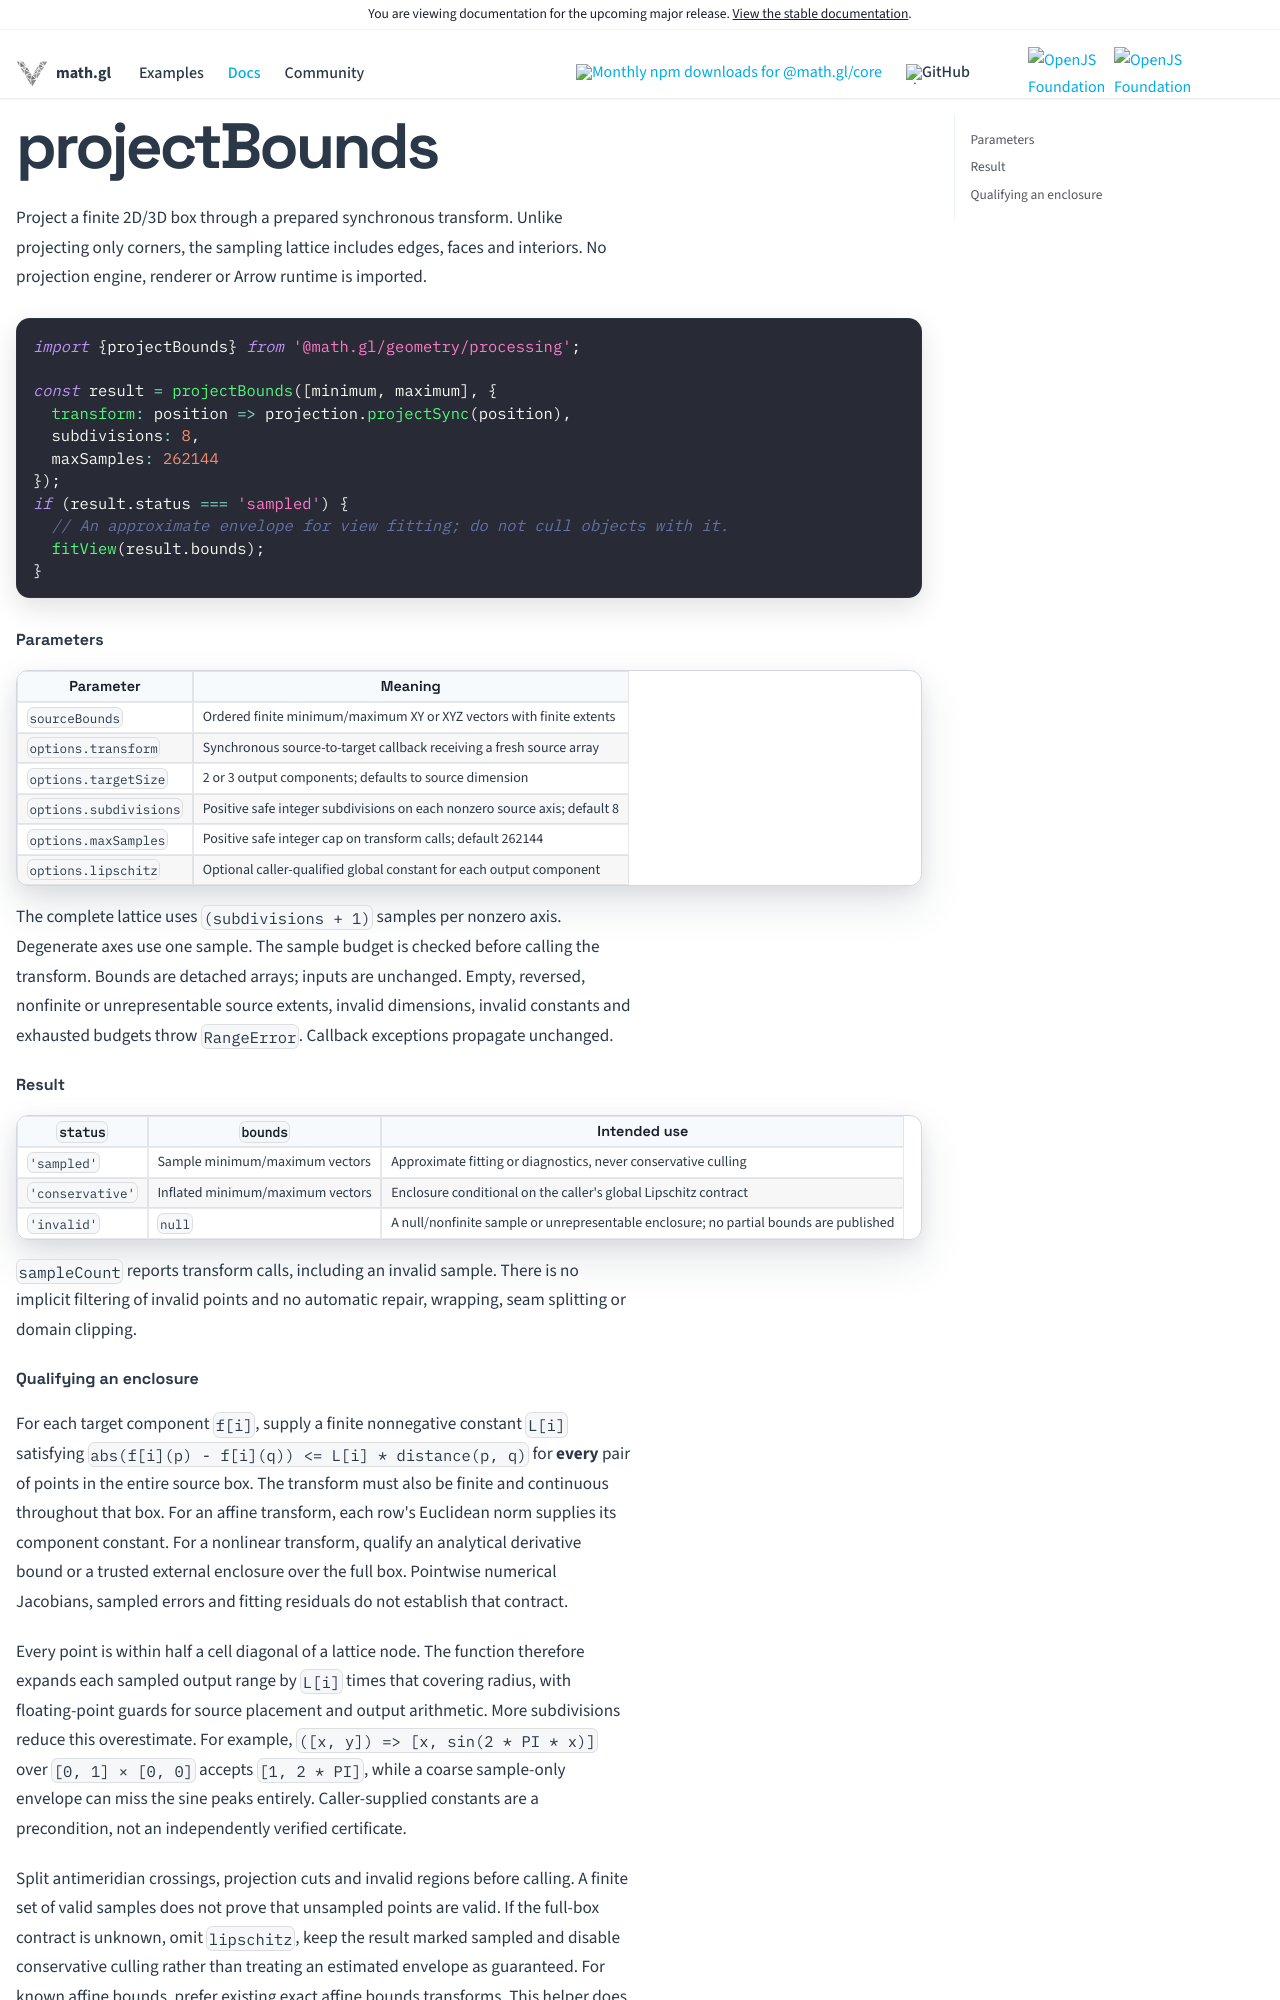

repository: visgl/math.gl · page: next/docs/modules/geometry/processing/api-reference/project-bounds.html · generator: docusaurus

# projectBounds

Project a finite 2D/3D box through a prepared synchronous transform. Unlike projecting only
corners, the sampling lattice includes edges, faces and interiors. No projection engine,
renderer or Arrow runtime is imported.

```ts
import {projectBounds} from '@math.gl/geometry/processing';

const result = projectBounds([minimum, maximum], {
  transform: position => projection.projectSync(position),
  subdivisions: 8,
  maxSamples: 262144
});
if (result.status === 'sampled') {
  // An approximate envelope for view fitting; do not cull objects with it.
  fitView(result.bounds);
}
```

#### Parameters

| Parameter | Meaning |
| --- | --- |
| `sourceBounds` | Ordered finite minimum/maximum XY or XYZ vectors with finite extents |
| `options.transform` | Synchronous source-to-target callback receiving a fresh source array |
| `options.targetSize` | 2 or 3 output components; defaults to source dimension |
| `options.subdivisions` | Positive safe integer subdivisions on each nonzero source axis; default 8 |
| `options.maxSamples` | Positive safe integer cap on transform calls; default 262144 |
| `options.lipschitz` | Optional caller-qualified global constant for each output component |

The complete lattice uses `(subdivisions + 1)` samples per nonzero axis. Degenerate axes use
one sample. The sample budget is checked before calling the transform. Bounds are detached
arrays; inputs are unchanged. Empty, reversed, nonfinite or unrepresentable source extents,
invalid dimensions, invalid constants and exhausted budgets throw `RangeError`. Callback
exceptions propagate unchanged.

#### Result

| `status` | `bounds` | Intended use |
| --- | --- | --- |
| `'sampled'` | Sample minimum/maximum vectors | Approximate fitting or diagnostics, never conservative culling |
| `'conservative'` | Inflated minimum/maximum vectors | Enclosure conditional on the caller's global Lipschitz contract |
| `'invalid'` | `null` | A null/nonfinite sample or unrepresentable enclosure; no partial bounds are published |

`sampleCount` reports transform calls, including an invalid sample. There is no implicit
filtering of invalid points and no automatic repair, wrapping, seam splitting or domain clipping.
